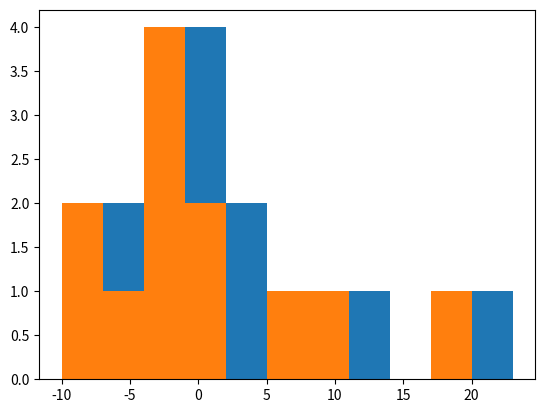

Python code for this plot:
#!/usr/bin/env python
# coding: utf-8

# In[3]:


# importing numpy and renaming as np
import numpy as np


# In[4]:


# creating a np array
a = np.array([4, 10, 12, 23, -2, -1, 0, 0, 0, -6, 3, -7])


# In[11]:


#1 How many negative numbers are there?
print(a[a < 0].shape[0])   # a where a is less than 0. then getting the sum with shape
print(len(a[a < 0]))     # use len to get the length


# In[12]:


#2 How many positive numbers are there?
print(a[a > 0].shape[0])    # a where a is greater than 0. then getting the sum w/ shape
print(len(a[a >0]))      # use len to get the length


# In[20]:


#3 How many even positive numbers are there?
a[(a > 0) & (a % 2 ==0)].shape[0]   # a where a is greater than 0 and a is divisible by 2 w/ no remainder.
                                    # Use shape to get the sum


# In[22]:


len(a[(a > 0) & (a % 2 ==0)])     # use len to get the length


# In[9]:


#4 If you were to add 3 to each data point, how many positive numbers would there be?
a[(a + 3) > 0].shape     # adding 3 to a. then putting condition of a > 0. This gives me a list of all nums > 0
                        # then getting the sum with shape
len(a[(a + 3) > 0])


# In[7]:


a[(a + 3) > 0]


# In[10]:


#5 If you squared each number, what would the new mean and standard deviation be?
print(a.mean())     # getting the avg of a 
print((a ** 2).mean())     # getting the a squared avg
print(a.std())     # getting the stddev of a
print((a **2).std())     # getting the stdev of a squared


# In[24]:


#6. A common statistical operation on a dataset is centering. This means to adjust the data such that the
# center of the data is at 0. This is done by subtracting the mean from each data point. Center the data set.
# print(a.mean())
# print(a)
b = a - a.mean()  # Creating a variable that takes a and subtracts the avg
b


# In[33]:


import matplotlib.pyplot as plt
plt.hist(a)
plt.show()


# In[32]:


b.mean()     # getting the avg of the new variable to confirm 0
plt.hist(b)
plt.show()


# In[ ]:


#7. Calculate the z-score for each data point. Recall that the z-score is given by:
# Z = Standard score.    x = value     μ = mean     σ = std
# Z = (x − μ) / σ
z = (a - a.mean())/a.std()     # a - avg of a divided by stdev of a
z


# In[34]:


# 8. Copy the setup and exercise directions from More Numpy Practice into your numpy_exercises.py and add 
# your solutions.
import numpy as np
# Life w/o numpy to life with numpy

## Setup 4
d = [
    [90, 30, 45, 0, 120, 180],
    [45, -90, -30, 270, 90, 0],
    [60, 45, -45, 90, -45, 180]
]


# In[35]:


## Setup 1
a = [1, 2, 3, 4, 5, 6, 7, 8, 9, 10]

# Use python's built in functionality/operators to determine the following:
# Exercise 1 - Make a variable called sum_of_a to hold the sum of all the numbers in above list
def sum_of_a(num):
    return sum(num)     #defining function and returning the sum of the list of a
sum_of_a(a)


# In[40]:


# Exercise 2 - Make a variable named min_of_a to hold the minimum of all the numbers in the above list
def min_of_a(num):
    return min(num)     #defining function and returning the min of the list of a
min_of_a(a)


# In[41]:


# Exercise 3 - Make a variable named max_of_a to hold the max number of all the numbers in the above list
def max_of_a(num):
    return max(num)     #defining function and returning the max of the list of a
max_of_a(a)


# In[38]:


# Exercise 4 - Make a variable named mean_of_a to hold the average of all the numbers in the above list
import statistics
def mean_of_a(num):
    return statistics.mean(num)     #defining function, importing statistics module and returning the avg of the list of a
mean_of_a(a)


# In[39]:


# Exercise 5 - Make a variable named product_of_a to hold the product of multiplying all the numbers in the 
# above list together
def product_of_a(num):     #defining function 
    result = 1             #creating a starting point
    for x in num:          # for loop to itterate thru list
        result = result * x      # 1 will be multiplied to the first num in list and will cont. thru all the list
    return result
product_of_a(a)


# In[42]:


# Exercise 6 - Make a variable named squares_of_a. It should hold each number in a 
# squared like [1, 4, 9, 16, 25...]
def squares_of_a(num):      #defining function and returning the num squared
    return [a **2 for a in num]
squares_of_a(a)


# In[43]:


# Exercise 7 - Make a variable named odds_in_a. It should hold only the odd numbers
def odds_in_a(num):
    list = []     #Creating an empty list
    for x in num:     # for every num in list
        if x % 2 == 1:     # if divisible by 2 and having a remainder of 1
            list.append(x)     # append that num to list
    return list     # Return list
odds_in_a(a)
    


# In[44]:


# Exercise 8 - Make a variable named evens_in_a. It should hold only the evens.
def evens_in_a(num):
    list = []      #Creating an empty list
    for x in num:      # for every num in list
        if x %2 == 0:     # if divisible by 2 and having a remainder of 0
            list.append(x)     # append that num to list
    return list     # Return list
evens_in_a(a)


# In[45]:


## What about life in two dimensions? A list of lists is matrix, a table, a spreadsheet, a chessboard...
## Setup 2: Consider what it would take to find the sum, min, max, average, sum, product, and list of squares 
# for this list of two lists.
b = [
    [3, 4, 5],
    [6, 7, 8]
]
b = np.array([[3, 4, 5],     # Creating a numpy array b
    [6, 7, 8]])
# Exercise 1 - refactor the following to use numpy. Use sum_of_b as the variable. **Hint, you'll first need 
# to make sure that the "b" variable is a numpy array**
sum_of_b = 0
for row in b:
    sum_of_b += sum(row)
sum_of_b
b.sum()      # array b .sum() will to give you the sum of the array


# In[46]:


# Exercise 2 - refactor the following to use numpy. 
min_of_b = min(b[0]) if min(b[0]) <= min(b[1]) else min(b[1])  
print(min_of_b)
print(b.min())     # array b .min() will to give you the min of the array


# In[47]:


# Exercise 3 - refactor the following maximum calculation to find the answer with numpy.
max_of_b = max(b[0]) if max(b[0]) >= max(b[1]) else max(b[1])
print(max_of_b)
print(b.max())     # array b .max() will to give you the max of the array


# In[48]:


# Exercise 4 - refactor the following using numpy to find the mean of b
mean_of_b = (sum(b[0]) + sum(b[1])) / (len(b[0]) + len(b[1]))
print(mean_of_b)
print(b.mean())     # array b .mean() will to give you the average of the array


# In[ ]:


# Exercise 5 - refactor the following to use numpy for calculating the product of all numbers multiplied 
# together.
product_of_b = 1
for row in b:
    for number in row:
        product_of_b *= number
print(product_of_b)
print((b.prod()))     # array b .prod() will to give you the product of all the numbers multiplied


# In[50]:


# Exercise 6 - refactor the following to use numpy to find the list of squares 
squares_of_b = []
for row in b:
    for number in row:
        squares_of_b.append(number**2)
print(squares_of_b)
print(b ** 2)     # array b ** 2 will to give you the list of squares


# In[51]:


# Exercise 7 - refactor using numpy to determine the odds_in_b
odds_in_b = []
for row in b:
    for number in row:
        if(number % 2 != 0):
            odds_in_b.append(number)
print(odds_in_b)
print(b[b % 2 == 1])     # array b where b is divisible by two w/ a remainder 1 for odds


# In[52]:


# Exercise 8 - refactor the following to use numpy to filter only the even numbers
evens_in_b = []
for row in b:
    for number in row:
        if(number % 2 == 0):
            evens_in_b.append(number)
print(evens_in_b)
print(b[b % 2 == 0])       # array b where b is divisible by two w/ a remainder 0 for evens


# In[53]:


# Exercise 9 - print out the shape of the array b.
b.shape     # shape


# In[54]:


# Exercise 10 - transpose the array b.
b.transpose()     # array b.transpose() will transform the matrix to a 3 x 2


# In[55]:


# Exercise 11 - reshape the array b to be a single list of 6 numbers. (1 x 6)
b.flatten()     # array b.flatten() will make a 1x 6 matrix


# In[56]:


# Exercise 12 - reshape the array b to be a list of 6 lists, each containing only 1 number (6 x 1)
b.reshape(6,1)


# In[57]:


b.reshape(-1,1)     # -1 will show all rows if not known


# In[79]:


## Setup 3
c = [
    [1, 2, 3],
    [4, 5, 6],
    [7, 8, 9]
]

# HINT, you'll first need to make sure that the "c" variable is a numpy array prior to using numpy array methods.
# Exercise 1 - Find the min, max, sum, and product of c.
c = np.array([
    [1, 2, 3],
    [4, 5, 6],
    [7, 8, 9]
])
print(c.min())
print(c.max())
print(c.sum())
print(c.prod())


# In[80]:


# Ex 1 - print out standard deviation of c. STD is the sqrt of the variance
c.std()


# In[81]:


# Exercise 3 - Determine the variance of c.
c.var()


# In[82]:


c.std() ** 2      #Another way to get the variance


# In[83]:


# Exercise 4 - Print out the shape of the array c
c.shape


# In[84]:


# Exercise 5 - Transpose c and print out transposed result.
c.transpose()


# In[87]:


# Exercise 6 - Get the dot product of the array c with c. 
print(c.prod())
print(c.dot(c))


# In[76]:


# Exercise 7 - Write the code necessary to sum up the result of c times c transposed. Answer should be 261
t = c.transpose()
(c * t).sum()


# In[19]:


# Exercise 8 - Write the code necessary to determine the product of c times c transposed. Answer should be 131681894400.
(c * t).prod()


# In[32]:


## Setup 4
d = [
    [90, 30, 45, 0, 120, 180],
    [45, -90, -30, 270, 90, 0],
    [60, 45, -45, 90, -45, 180]
]
d = np.array([
    [90, 30, 45, 0, 120, 180],
    [45, -90, -30, 270, 90, 0],
    [60, 45, -45, 90, -45, 180]
])
import math
# Exercise 1 - Find the sine of all the numbers in d
np.sin(d)


# In[33]:


# Exercise 2 - Find the cosine of all the numbers in d
np.cos(d)     # add np when dealing with trig the fuction with the corresponding array d


# In[34]:


# Exercise 3 - Find the tangent of all the numbers in d
np.tan(d)     # add np when dealing with trig the fuction with the corresponding array d


# In[35]:


# Exercise 4 - Find all the negative numbers in d
d[d < 0]     # d where d is less than 0


# In[36]:


# Exercise 5 - Find all the positive numbers in d
d[d > 0]


# In[37]:


# Exercise 6 - Return an array of only the unique numbers in d.
np.unique(d)


# In[42]:


# Exercise 7 - Determine how many unique numbers there are in d.
np.unique(d).shape


# In[45]:


# Exercise 8 - Print out the shape of d.
d.shape     #shows we have a 3 x 6 matrix


# In[47]:


# Exercise 9 - Transpose and then print out the shape of d.
d.transpose().shape      # transposes the 3x6 matrix to 6x3


# In[48]:


# Exercise 10 - Reshape d into an array of 9 x 2
d.reshape(9,2)      # to reshape the array use the array.reshape(how you want to reshape it seperated by comma)


# In[ ]:




